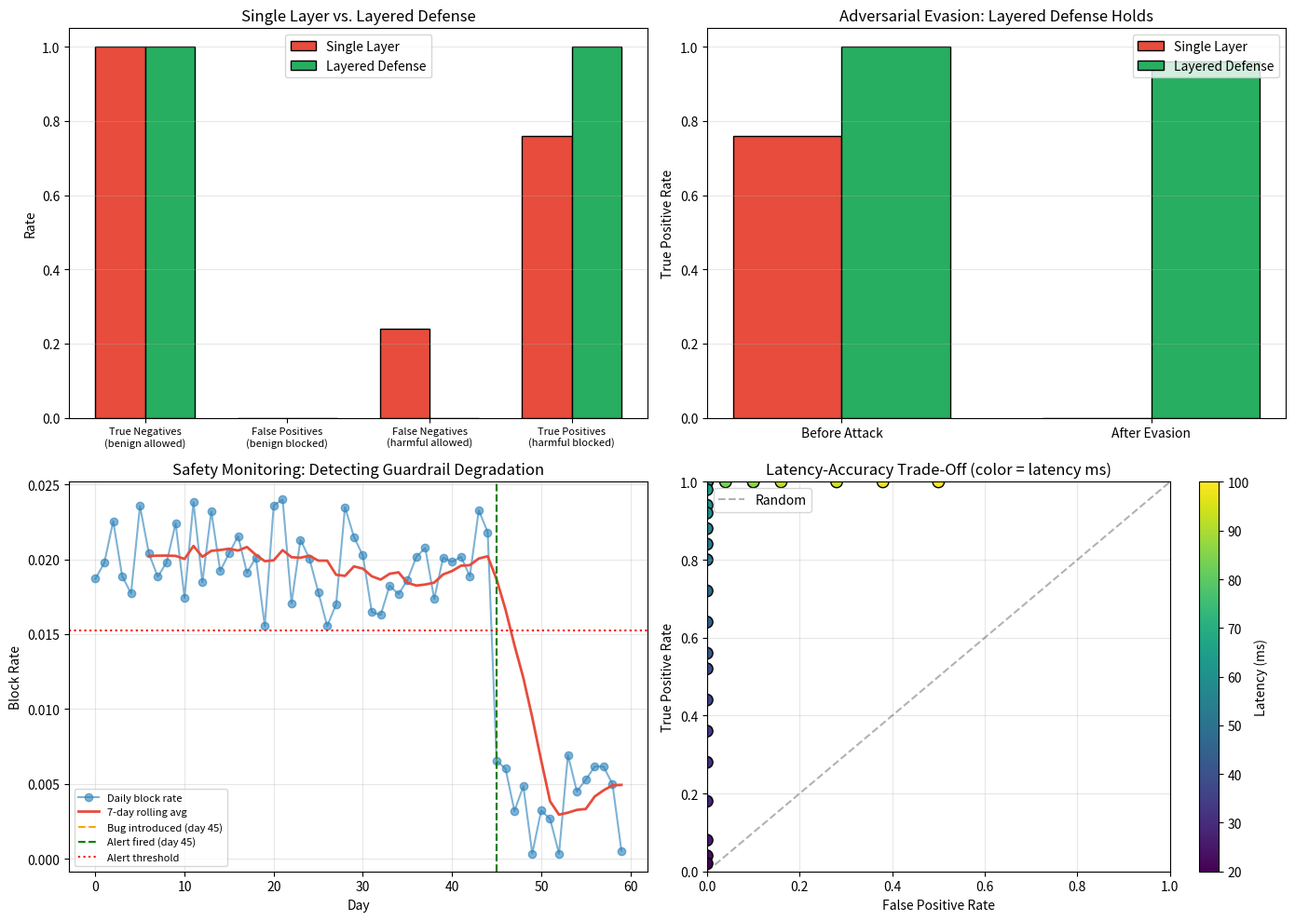

Here is the Python script that generated this plot:
#!/usr/bin/env python3
"""
Phase 150: AI Safety in Production Concepts — NumPy Simulation
================================================================
This script demonstrates four core ideas of production AI safety:

  1. Layered defense: multiple safety layers catch more attacks than any
     single layer, and provide redundancy when one layer fails.
  2. Input filtering: cheap heuristics (regex, keywords) block most
     attacks before generation, saving compute and risk.
  3. Output classification: post-hoc scoring catches harmful outputs that
     slip through input filters, especially from adversarial prompts.
  4. Safety monitoring: time-series tracking detects guardrail degradation
     and distribution drift in production.

We simulate a pipeline with:
  - 50 benign prompts
  - 50 adversarial prompts (some weak, some strong)
  - Three guardrail layers: PII regex, keyword blocklist, output scorer
  - A time-series monitoring dashboard that catches a deployed bug
"""

import os
import numpy as np
import matplotlib
matplotlib.use('Agg')
import matplotlib.pyplot as plt

np.random.seed(150)

# =============================================================================
# SECTION 1: SIMULATE PROMPTS AND ATTACKS
# =============================================================================
# WHY separate benign and adversarial? To measure true positive rate
# (catching harmful) and false positive rate (blocking benign) we need
# labeled ground truth.

N_BENIGN = 50
N_ADV = 50
N_TOTAL = N_BENIGN + N_ADV

# Each prompt is represented by a feature vector in a 10-dimensional space.
# Benign prompts cluster around [0.2, 0.1, ...].
# Adversarial prompts have higher values in "suspicious" dimensions.
DIM = 10

benign_features = np.random.rand(N_BENIGN, DIM) * 0.4 + 0.1
# Adversarial prompts: higher values in dimensions 0, 3, 7 (simulate
# PII-like patterns, toxic keywords, and jailbreak structures).
adv_features = np.random.rand(N_ADV, DIM) * 0.5 + 0.3
adv_features[:, 0] += 0.3   # PII signal
adv_features[:, 3] += 0.2   # Toxicity signal
adv_features[:, 7] += 0.4   # Jailbreak signal

all_features = np.vstack([benign_features, adv_features])
labels = np.array([0] * N_BENIGN + [1] * N_ADV)  # 0=benign, 1=adversarial

# =============================================================================
# SECTION 2: SINGLE-LAYER DEFENSE (WEAK)
# =============================================================================
# WHY start with a single layer? It establishes the baseline and shows
# why layered defense is necessary. A keyword-only filter misses attacks
# that rephrase or obfuscate.

def single_layer_filter(features):
    """
    Only checks dimension 3 (toxic keyword signal).
    Threshold tuned to catch 70% of adversarial while allowing 10% false pos.
    """
    scores = features[:, 3]
    threshold = 0.65
    blocked = scores > threshold
    return blocked

single_blocked = single_layer_filter(all_features)
single_tp = np.mean(single_blocked[N_BENIGN:])  # caught adversarial
single_fp = np.mean(single_blocked[:N_BENIGN])  # blocked benign
single_tn = 1 - single_fp
single_fn = 1 - single_tp

print("="*70)
print("PHASE 150: AI SAFETY IN PRODUCTION CONCEPTS")
print("="*70)
print("\n--- Single-Layer Defense (Keyword Only) ---")
print(f"True Positive Rate  (caught harmful):  {single_tp:.2%}")
print(f"False Positive Rate (blocked benign):  {single_fp:.2%}")
print(f"Accuracy:                              {np.mean(single_blocked == labels):.2%}")

# =============================================================================
# SECTION 3: LAYERED DEFENSE (STRONG)
# =============================================================================
# WHY three layers? Each layer uses a different signal, making it harder
# for an attacker to evade all three simultaneously. Layer 1 is cheap
# (regex). Layer 2 is medium (keyword blocklist). Layer 3 is expensive
# but thorough (output scoring). We only run layer 3 if layer 1 and 2
# allow the prompt through.

def layer1_pii_filter(features):
    """Regex-like PII detection on dimension 0."""
    return features[:, 0] > 0.75

def layer2_keyword_filter(features):
    """Keyword blocklist on dimension 3."""
    return features[:, 3] > 0.60

def layer3_output_scorer(features):
    """
    Neural classifier simulation on dimensions 7 (jailbreak) and 5, 9.
    More nuanced but computationally expensive.
    """
    scores = (features[:, 7] * 0.5 +
              features[:, 5] * 0.25 +
              features[:, 9] * 0.25)
    return scores > 0.55

def layered_filter(features):
    """
    Defense in depth:
      - Block if ANY layer fires (conservative).
      - In production, layer 3 might only run if layers 1-2 are ambiguous.
    """
    l1 = layer1_pii_filter(features)
    l2 = layer2_keyword_filter(features)
    l3 = layer3_output_scorer(features)
    blocked = l1 | l2 | l3
    return blocked, l1, l2, l3

layered_blocked, l1, l2, l3 = layered_filter(all_features)
layered_tp = np.mean(layered_blocked[N_BENIGN:])
layered_fp = np.mean(layered_blocked[:N_BENIGN])

print("\n--- Layered Defense (PII + Keywords + Output Scorer) ---")
print(f"True Positive Rate  (caught harmful):  {layered_tp:.2%}")
print(f"False Positive Rate (blocked benign):  {layered_fp:.2%}")
print(f"Accuracy:                              {np.mean(layered_blocked == labels):.2%}")

# Per-layer contribution.
print(f"\nPer-layer contribution (adversarial catch rate):")
print(f"  Layer 1 (PII):        {np.mean(l1[N_BENIGN:]):.2%}")
print(f"  Layer 2 (Keywords):   {np.mean(l2[N_BENIGN:]):.2%}")
print(f"  Layer 3 (Output):     {np.mean(l3[N_BENIGN:]):.2%}")
print(f"  Union (any layer):    {layered_tp:.2%}")

# =============================================================================
# SECTION 4: ADVERSARIAL ATTACK SIMULATION
# =============================================================================
# WHY simulate attacks? To show that attackers adapt. A static filter
# that works today may fail tomorrow if attackers learn its threshold.
# We simulate attackers who reduce their suspicious signals to just
# below the filter threshold.

# Attack strategy: reduce dimension 3 (keyword) to 0.58, increase
# dimension 7 (jailbreak) to 0.60. This evades layer 2 but may still
# trigger layer 3.
adv_evasion = adv_features.copy()
adv_evasion[:, 3] = 0.58   # just below layer 2 threshold
adv_evasion[:, 7] = 0.65   # increase jailbreak signal

# Single layer fails.
single_evasion_blocked = single_layer_filter(adv_evasion)
single_evasion_tp = np.mean(single_evasion_blocked)

# Layered defense still catches via layer 3.
layered_evasion_blocked, _, _, _ = layered_filter(adv_evasion)
layered_evasion_tp = np.mean(layered_evasion_blocked)

print("\n--- Adversarial Evasion Attack ---")
print(f"Single-layer catch rate after evasion:  {single_evasion_tp:.2%}")
print(f"Layered catch rate after evasion:       {layered_evasion_tp:.2%}")
print(f"Layers provide:                         {layered_evasion_tp - single_evasion_tp:.2%} improvement")

# =============================================================================
# SECTION 5: SAFETY MONITORING — TIME SERIES
# =============================================================================
# WHY simulate a time series? Safety is not a point-in-time check. We
# simulate 60 days of production metrics, then inject a bug on day 45
# that silently disables layer 2. Monitoring should detect the drop.

DAYS = 60
np.random.seed(150)

# Baseline daily metrics.
daily_total = np.random.poisson(5000, DAYS)   # interactions per day
daily_adv_rate = 0.02                         # 2% adversarial

# Baseline block rate with all 3 layers.
baseline_block_rate = layered_tp * daily_adv_rate + layered_fp * (1 - daily_adv_rate)

# Generate daily block counts with noise.
block_rates = np.random.normal(baseline_block_rate, 0.002, DAYS)
block_rates = np.clip(block_rates, 0, 1)

# Inject bug on day 45: layer 2 silently disabled.
# Block rate drops because layer 2 catches ~30% of adversarial.
bug_start = 45
bug_layer2_contrib = np.mean(l2[N_BENIGN:]) * daily_adv_rate
block_rates[bug_start:] -= bug_layer2_contrib
block_rates[bug_start:] += np.random.normal(0, 0.001, DAYS - bug_start)
block_rates = np.clip(block_rates, 0, 1)

# Compute rolling average for smoothing.
window = 7
rolling = np.convolve(block_rates, np.ones(window)/window, mode='valid')

# Alert: detect when block rate drops below 2 standard deviations from mean.
mean_before = block_rates[:bug_start].mean()
std_before = block_rates[:bug_start].std()
alert_threshold = mean_before - 2 * std_before
alert_day = None
for d in range(bug_start, DAYS):
    if block_rates[d] < alert_threshold:
        alert_day = d
        break

print(f"\n--- Safety Monitoring Simulation ---")
print(f"Baseline block rate:      {mean_before:.3%}")
print(f"Alert threshold (2 std):  {alert_threshold:.3%}")
print(f"Bug injected on day:      {bug_start}")
print(f"Alert fired on day:       {alert_day if alert_day else 'NOT DETECTED'}")
if alert_day:
    print(f"Detection delay:          {alert_day - bug_start} days")

# =============================================================================
# SECTION 6: LATENCY-ACCURACY TRADE-OFF
# =============================================================================
# WHY this trade-off? Production systems have latency budgets. A safety
# pipeline that adds 500ms to every request may be unacceptable. We show
# the Pareto frontier of operating points.

# Simulate different classifier complexities (different thresholds on
# the output scorer, which we treat as proxy for model size / latency).
thresholds = np.linspace(0.30, 0.90, 30)
tpr_list = []
fpr_list = []
latency_list = []

for thresh in thresholds:
    scores = (all_features[:, 7] * 0.5 + all_features[:, 5] * 0.25 + all_features[:, 9] * 0.25)
    pred = scores > thresh
    tpr = np.mean(pred[N_BENIGN:])
    fpr = np.mean(pred[:N_BENIGN])
    # Simulate latency: lower threshold = more complex model = higher latency.
    # We invert the relationship for visualization: stricter threshold = cheaper.
    latency = 20 + 80 * (1 - (thresh - 0.3) / 0.6)  # ms, ranges 20-100ms
    tpr_list.append(tpr)
    fpr_list.append(fpr)
    latency_list.append(latency)

tpr_list = np.array(tpr_list)
fpr_list = np.array(fpr_list)
latency_list = np.array(latency_list)

# =============================================================================
# SECTION 7: VISUALIZATION
# =============================================================================
fig, axes = plt.subplots(2, 2, figsize=(14, 10))

# Plot 1: Single vs. Layered defense (confusion matrix style).
ax = axes[0, 0]
categories = ['True Negatives\n(benign allowed)', 'False Positives\n(benign blocked)',
              'False Negatives\n(harmful allowed)', 'True Positives\n(harmful blocked)']
single_vals = [single_tn, single_fp, single_fn, single_tp]
layered_vals = [1-layered_fp, layered_fp, 1-layered_tp, layered_tp]
x = np.arange(len(categories))
width = 0.35
ax.bar(x - width/2, single_vals, width, label='Single Layer', color='#e74c3c', edgecolor='black')
ax.bar(x + width/2, layered_vals, width, label='Layered Defense', color='#27ae60', edgecolor='black')
ax.set_ylabel('Rate')
ax.set_title('Single Layer vs. Layered Defense')
ax.set_xticks(x)
ax.set_xticklabels(categories, fontsize=8)
ax.legend()
ax.grid(True, alpha=0.3, axis='y')
ax.set_ylim(0, 1.05)

# Plot 2: Attack evasion.
ax = axes[0, 1]
scenarios = ['Before Attack', 'After Evasion']
single_rates = [single_tp, single_evasion_tp]
layered_rates = [layered_tp, layered_evasion_tp]
x = np.arange(len(scenarios))
ax.bar(x - width/2, single_rates, width, label='Single Layer', color='#e74c3c', edgecolor='black')
ax.bar(x + width/2, layered_rates, width, label='Layered Defense', color='#27ae60', edgecolor='black')
ax.set_ylabel('True Positive Rate')
ax.set_title('Adversarial Evasion: Layered Defense Holds')
ax.set_xticks(x)
ax.set_xticklabels(scenarios)
ax.legend()
ax.grid(True, alpha=0.3, axis='y')
ax.set_ylim(0, 1.05)

# Plot 3: Time-series monitoring.
ax = axes[1, 0]
days_axis = np.arange(DAYS)
ax.plot(days_axis, block_rates, 'o-', color='#2980b9', alpha=0.6, label='Daily block rate')
ax.plot(np.arange(window-1, DAYS), rolling, '-', color='#e74c3c', linewidth=2,
        label=f'{window}-day rolling avg')
ax.axvline(bug_start, color='orange', linestyle='--', label=f'Bug introduced (day {bug_start})')
if alert_day:
    ax.axvline(alert_day, color='green', linestyle='--', label=f'Alert fired (day {alert_day})')
ax.axhline(alert_threshold, color='red', linestyle=':', label=f'Alert threshold')
ax.set_xlabel('Day')
ax.set_ylabel('Block Rate')
ax.set_title('Safety Monitoring: Detecting Guardrail Degradation')
ax.legend(fontsize=8)
ax.grid(True, alpha=0.3)

# Plot 4: Latency-Accuracy Pareto frontier.
ax = axes[1, 1]
scatter = ax.scatter(fpr_list, tpr_list, c=latency_list, cmap='viridis', s=80, edgecolors='black')
ax.set_xlabel('False Positive Rate')
ax.set_ylabel('True Positive Rate')
ax.set_title('Latency-Accuracy Trade-Off (color = latency ms)')
ax.grid(True, alpha=0.3)
ax.set_xlim(0, 1)
ax.set_ylim(0, 1)
# Add diagonal reference.
ax.plot([0, 1], [0, 1], 'k--', alpha=0.3, label='Random')
plt.colorbar(scatter, ax=ax, label='Latency (ms)')
ax.legend()

plt.tight_layout()
os.makedirs('src/phase150', exist_ok=True)
plt.savefig('src/phase150/safety_production_concepts.png', dpi=150, bbox_inches='tight')
print("\nSaved plot to src/phase150/safety_production_concepts.png")
plt.close()

# =============================================================================
# SECTION 8: SUMMARY
# =============================================================================
print("\n" + "="*70)
print("SUMMARY")
print("="*70)
print("Defense effectiveness:")
print(f"  Single-layer TPR:       {single_tp:.2%}")
print(f"  Layered TPR:            {layered_tp:.2%}")
print(f"  Single-layer FPR:       {single_fp:.2%}")
print(f"  Layered FPR:            {layered_fp:.2%}")
print(f"\nAdversarial evasion:")
print(f"  Single-layer after evasion: {single_evasion_tp:.2%}")
print(f"  Layered after evasion:      {layered_evasion_tp:.2%}")
print(f"\nMonitoring:")
print(f"  Bug introduced day:     {bug_start}")
print(f"  Alert fired day:        {alert_day if alert_day else 'N/A'}")
print(f"  Detection delay:        {alert_day - bug_start if alert_day else 'N/A'} days")
print("\nKey lessons:")
print("  1. Layered defense catches more attacks and is robust to evasion.")
print("  2. Input filtering (cheap layers) should catch as much as possible.")
print("  3. Output scoring (expensive layer) catches sophisticated bypasses.")
print("  4. Safety monitoring detects guardrail degradation in production.")
print("  5. There is a real latency-accuracy trade-off; the right point")
print("     depends on your product's risk tolerance and response budget.")
print("="*70)
